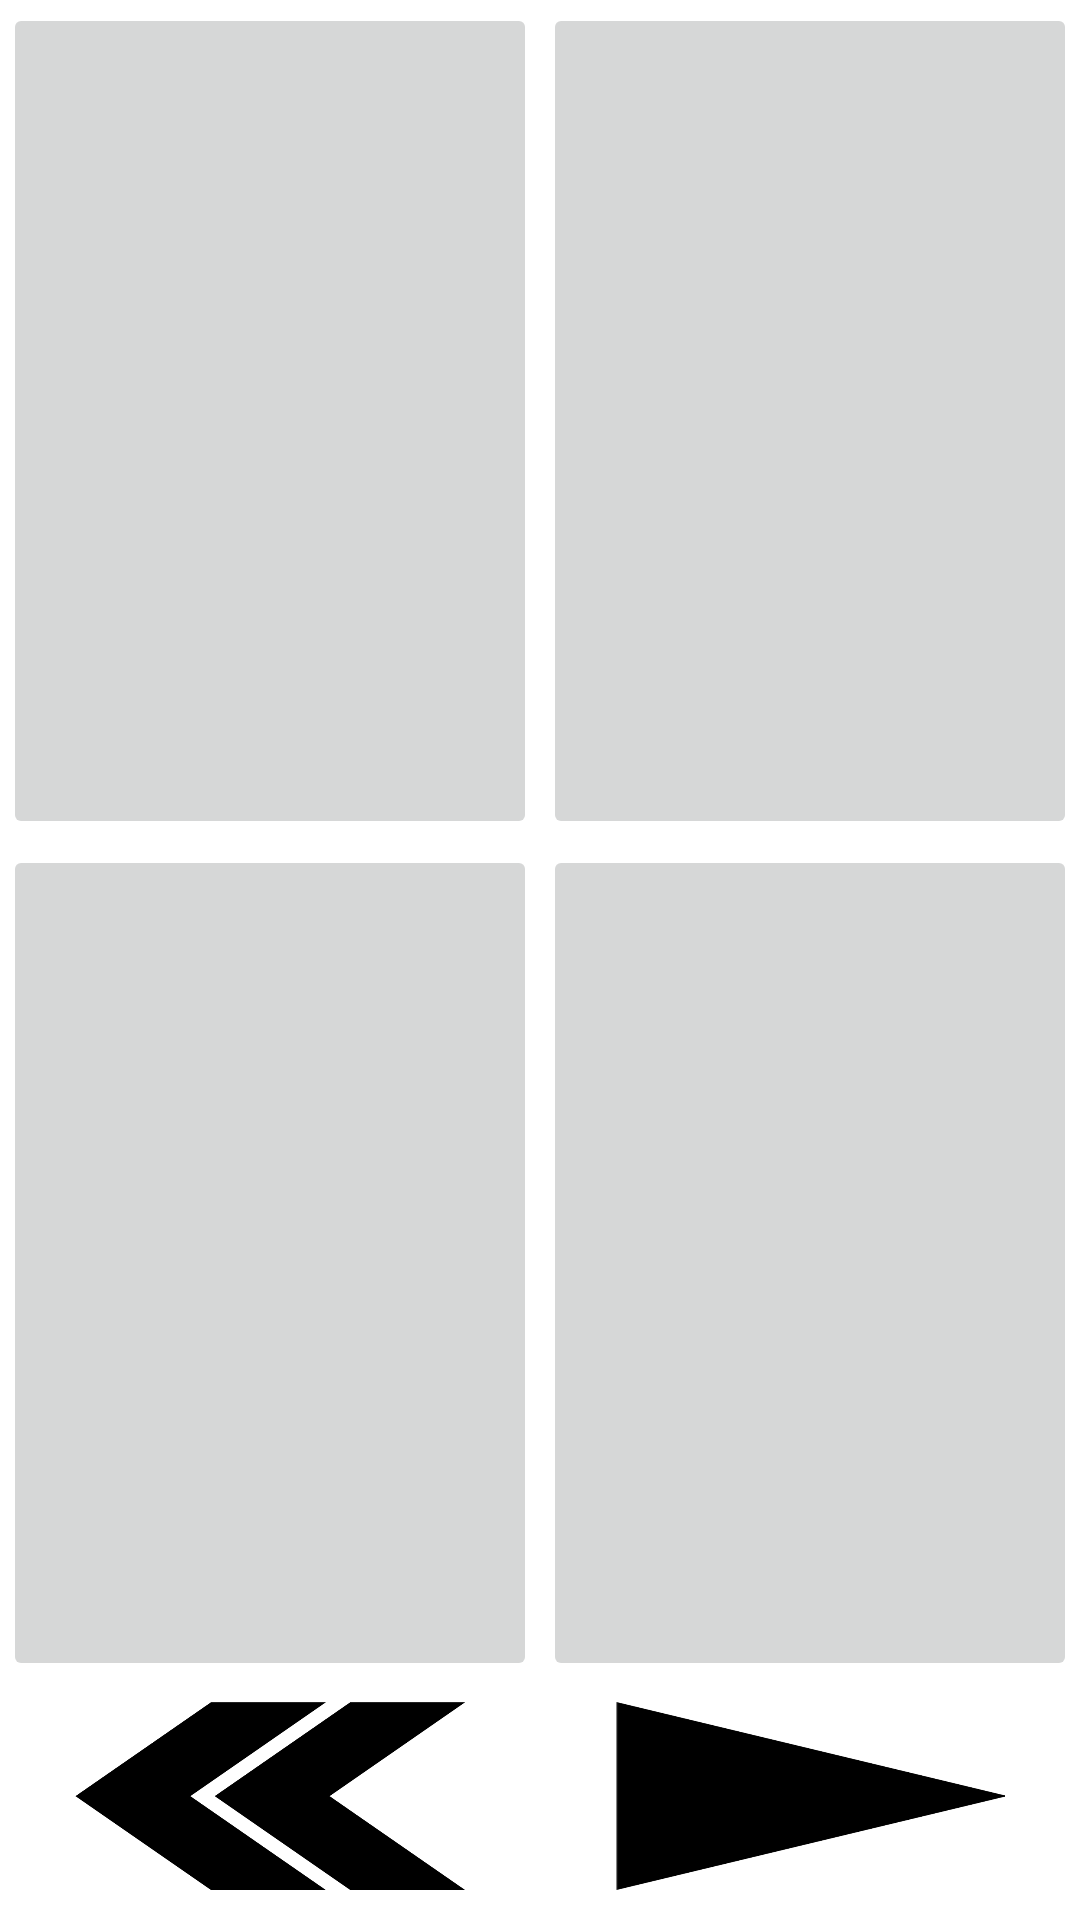

Write the Android layout XML for this screen, with the resource values it uses.
<!-- AndroidManifest.xml: application theme AppTheme -->
<!-- res/layout/activity_back_ground.xml -->
<?xml version="1.0" encoding="utf-8"?>
<RelativeLayout xmlns:android="http://schemas.android.com/apk/res/android"
    xmlns:tools="http://schemas.android.com/tools"
    android:layout_width="match_parent"
    android:layout_height="match_parent"
    android:paddingBottom="@dimen/activity_vertical_margin"
    android:paddingLeft="@dimen/activity_horizontal_margin"
    android:paddingRight="@dimen/activity_horizontal_margin"
    android:paddingTop="@dimen/activity_vertical_margin"
    tools:context=".BackGroundActivity"
    android:background="#ffffff">

    <LinearLayout
        android:orientation="vertical"
        android:layout_width="match_parent"
        android:layout_height="match_parent" >

        <LinearLayout
            android:orientation="horizontal"
            android:layout_width="match_parent"
            android:layout_height="0dp"
            android:layout_weight="9" >

            <ImageButton
                android:layout_width="match_parent"
                android:layout_height="match_parent"
                android:id="@+id/topLeftImageButton"
                android:layout_weight="1"
                android:layout_margin="1dp"
                android:onClick="tl" />

            <ImageButton
                android:layout_width="match_parent"
                android:layout_height="match_parent"
                android:id="@+id/topRightImageButton"
                android:layout_weight="1"
                android:layout_margin="1dp"
                android:onClick="tr" />
        </LinearLayout>

        <LinearLayout
            android:orientation="horizontal"
            android:layout_width="match_parent"
            android:layout_height="0dp"
            android:layout_weight="9" >

            <ImageButton
                android:layout_width="match_parent"
                android:layout_height="match_parent"
                android:id="@+id/bottomLeftImageButton"
                android:layout_margin="1dp"
                android:layout_weight="1"
                android:onClick="bl" />

            <ImageButton
                android:layout_width="match_parent"
                android:layout_height="match_parent"
                android:id="@+id/bottomRightImageButton"
                android:layout_margin="1dp"
                android:layout_weight="1"
                android:onClick="br" />
        </LinearLayout>

        <LinearLayout
            android:orientation="horizontal"
            android:layout_width="match_parent"
            android:layout_height="0dp"
            android:layout_weight="2"
            android:layout_marginBottom="10dp"
            android:layout_marginTop="6dp">

            <Button
                android:layout_width="match_parent"
                android:layout_height="match_parent"
                android:id="@+id/backButton"
                android:layout_weight="1"
                android:textSize="25dp"
                android:onClick="back"
                android:layout_marginLeft="25dp"
                android:layout_marginRight="25dp"
                android:background="@drawable/arrow007" />

            <Button
                android:layout_width="match_parent"
                android:layout_height="match_parent"
                android:id="@+id/nextButton"
                android:textSize="25dp"
                android:onClick="next"
                android:layout_weight="1"
                android:layout_marginLeft="25dp"
                android:layout_marginRight="25dp"
                android:background="@drawable/arrow001" />
        </LinearLayout>
    </LinearLayout>
</RelativeLayout>
<!-- resources referenced by this layout -->
<resources>
  <dimen name="activity_horizontal_margin">0dp</dimen>
  <dimen name="activity_vertical_margin">0dp</dimen>
  <!-- drawable arrow001: png bitmap (drawable, 9497 bytes) -->
  <!-- drawable arrow007: png bitmap (drawable, 19955 bytes) -->
  <style name="AppTheme" parent="Theme.AppCompat.Light.DarkActionBar">
          
          <item name="colorPrimary">@color/colorPrimary</item>
          <item name="colorPrimaryDark">@color/colorPrimaryDark</item>
          <item name="colorAccent">@color/colorAccent</item>
      </style>
  <!-- not gathered from this repository: default colours our renderer supplied (Android Studio template values) -->
  <color name="colorPrimary">#FF6200EE</color>
  <color name="colorPrimaryDark">#FF3700B3</color>
  <color name="colorAccent">#FF03DAC5</color>
</resources>
